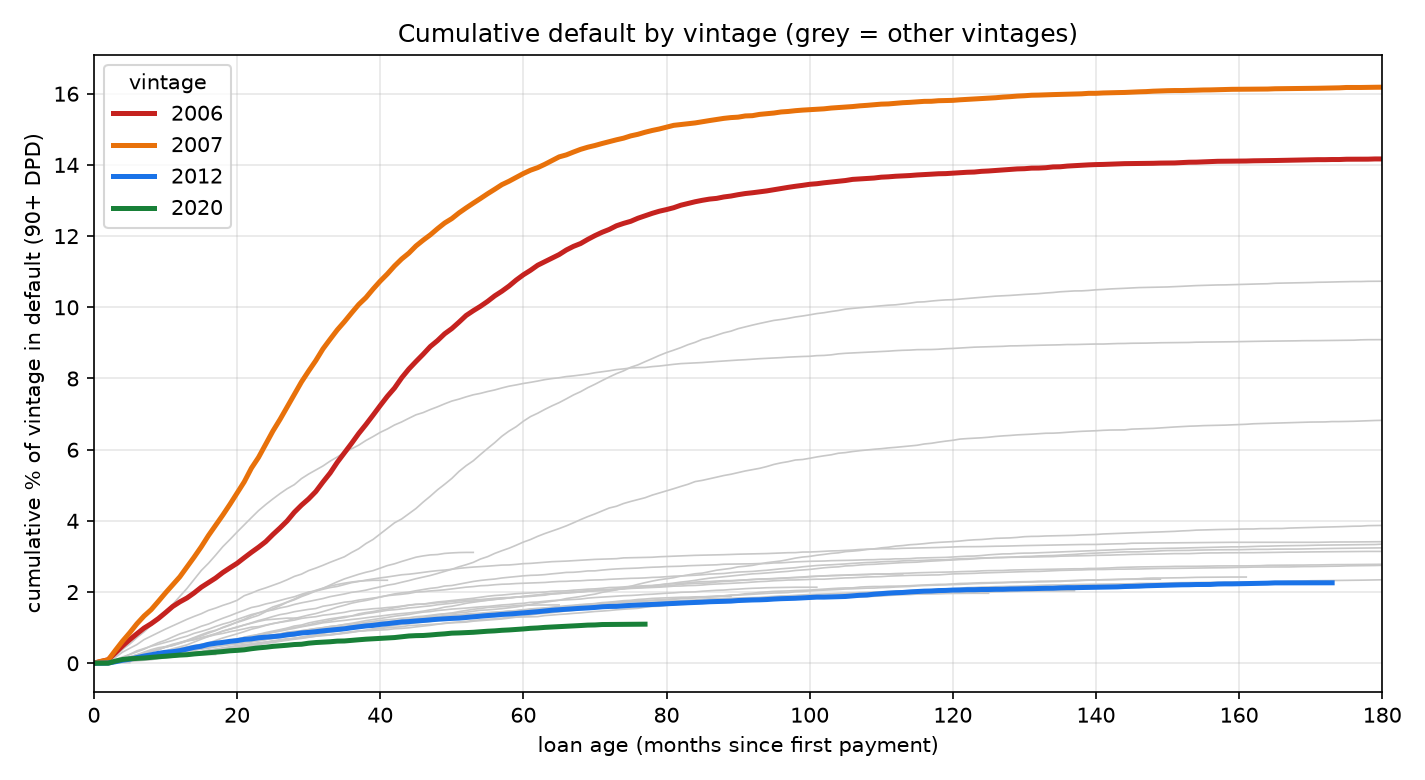

The table this chart was drawn from, first rows:
loan_age_months, 1999, 2000, 2001, 2002, 2003, 2004, 2005, 2006, 2007, 2008, 2009, 2010, 2011, 2012, 2013, 2014, 2015, 2016, 2017, 2018, 2019, 2020, 2021
0, 0.0, 0.0, 0.002, 0.0, 0.0, 0.004, 0.0, 0.006, 0.002, 0.006, 0.002, 0.0, 0.0, 0.002, 0.0, 0.002, 0.002, 0.0, 0.002, 0.002, 0.0, 0.0, 0.0
1, 0.008, 0.01, 0.008, 0.006, 0.004, 0.022, 0.03, 0.05, 0.056, 0.022, 0.006, 0.004, 0.0, 0.002, 0.004, 0.006, 0.004, 0.0, 0.002, 0.002, 0.002, 0.0, 0.002
2, 0.008, 0.016, 0.008, 0.01, 0.008, 0.032, 0.056, 0.102, 0.094, 0.038, 0.008, 0.004, 0.002, 0.006, 0.004, 0.008, 0.006, 0.002, 0.002, 0.004, 0.002, 0.002, 0.002
3, 0.048, 0.08, 0.074, 0.052, 0.044, 0.1, 0.166, 0.292, 0.364, 0.204, 0.044, 0.034, 0.052, 0.042, 0.032, 0.042, 0.038, 0.018, 0.044, 0.024, 0.064, 0.06, 0.036
4, 0.104, 0.156, 0.128, 0.104, 0.078, 0.174, 0.312, 0.488, 0.622, 0.39, 0.08, 0.052, 0.088, 0.084, 0.048, 0.08, 0.054, 0.036, 0.086, 0.04, 0.096, 0.106, 0.064
5, 0.136, 0.246, 0.184, 0.166, 0.112, 0.25, 0.42, 0.662, 0.856, 0.54, 0.11, 0.084, 0.116, 0.114, 0.084, 0.106, 0.096, 0.052, 0.124, 0.072, 0.12, 0.126, 0.088
6, 0.182, 0.318, 0.238, 0.24, 0.156, 0.348, 0.524, 0.828, 1.108, 0.72, 0.15, 0.11, 0.164, 0.16, 0.12, 0.128, 0.122, 0.066, 0.166, 0.104, 0.146, 0.136, 0.11
7, 0.226, 0.394, 0.28, 0.314, 0.208, 0.412, 0.664, 0.988, 1.326, 0.882, 0.186, 0.14, 0.178, 0.202, 0.148, 0.158, 0.146, 0.084, 0.2, 0.128, 0.186, 0.148, 0.144
8, 0.26, 0.49, 0.334, 0.382, 0.25, 0.478, 0.762, 1.112, 1.506, 1.064, 0.218, 0.182, 0.218, 0.238, 0.176, 0.19, 0.162, 0.1, 0.24, 0.168, 0.212, 0.166, 0.174
9, 0.304, 0.578, 0.38, 0.436, 0.29, 0.532, 0.86, 1.256, 1.738, 1.25, 0.25, 0.228, 0.246, 0.278, 0.208, 0.218, 0.182, 0.134, 0.278, 0.198, 0.238, 0.182, 0.194
10, 0.338, 0.648, 0.458, 0.468, 0.334, 0.584, 0.96, 1.422, 1.976, 1.438, 0.294, 0.266, 0.304, 0.308, 0.226, 0.242, 0.194, 0.148, 0.336, 0.234, 0.256, 0.198, 0.212
11, 0.374, 0.738, 0.506, 0.534, 0.36, 0.64, 1.05, 1.594, 2.204, 1.654, 0.33, 0.298, 0.33, 0.324, 0.254, 0.276, 0.222, 0.172, 0.37, 0.272, 0.278, 0.214, 0.242
12, 0.422, 0.824, 0.566, 0.582, 0.406, 0.706, 1.142, 1.724, 2.428, 1.878, 0.362, 0.344, 0.356, 0.354, 0.27, 0.306, 0.244, 0.202, 0.406, 0.326, 0.306, 0.23, 0.26
13, 0.46, 0.888, 0.624, 0.632, 0.436, 0.762, 1.234, 1.834, 2.706, 2.102, 0.384, 0.382, 0.386, 0.398, 0.292, 0.34, 0.268, 0.228, 0.448, 0.354, 0.35, 0.24, 0.27
14, 0.5, 0.958, 0.658, 0.672, 0.474, 0.84, 1.316, 1.976, 2.982, 2.356, 0.41, 0.418, 0.418, 0.446, 0.306, 0.362, 0.292, 0.242, 0.478, 0.408, 0.378, 0.262, 0.284
15, 0.534, 1.04, 0.718, 0.71, 0.518, 0.894, 1.392, 2.136, 3.272, 2.606, 0.442, 0.484, 0.464, 0.478, 0.322, 0.396, 0.318, 0.282, 0.526, 0.446, 0.412, 0.278, 0.316
16, 0.57, 1.102, 0.774, 0.754, 0.55, 0.956, 1.486, 2.264, 3.588, 2.808, 0.484, 0.52, 0.504, 0.532, 0.372, 0.424, 0.342, 0.31, 0.554, 0.496, 0.446, 0.296, 0.352
17, 0.64, 1.186, 0.832, 0.802, 0.582, 1.032, 1.55, 2.394, 3.876, 3.036, 0.524, 0.55, 0.524, 0.562, 0.396, 0.466, 0.376, 0.348, 0.572, 0.53, 0.466, 0.31, 0.388
18, 0.71, 1.264, 0.9, 0.838, 0.606, 1.1, 1.626, 2.548, 4.162, 3.274, 0.564, 0.596, 0.576, 0.586, 0.434, 0.498, 0.398, 0.382, 0.604, 0.552, 0.494, 0.328, 0.408
19, 0.768, 1.336, 0.962, 0.886, 0.63, 1.154, 1.69, 2.68, 4.464, 3.476, 0.604, 0.65, 0.602, 0.616, 0.464, 0.528, 0.418, 0.424, 0.634, 0.588, 0.522, 0.35, 0.432
20, 0.826, 1.416, 1.006, 0.924, 0.66, 1.23, 1.768, 2.808, 4.78, 3.686, 0.652, 0.684, 0.632, 0.636, 0.498, 0.55, 0.446, 0.46, 0.67, 0.608, 0.544, 0.362, 0.46
21, 0.888, 1.488, 1.076, 0.966, 0.69, 1.298, 1.898, 2.964, 5.096, 3.89, 0.714, 0.722, 0.674, 0.67, 0.526, 0.572, 0.458, 0.496, 0.732, 0.64, 0.582, 0.378, 0.494
22, 0.956, 1.566, 1.136, 1.014, 0.716, 1.368, 1.97, 3.116, 5.48, 4.09, 0.74, 0.76, 0.706, 0.684, 0.542, 0.598, 0.486, 0.536, 0.776, 0.672, 0.606, 0.408, 0.524
23, 1.004, 1.606, 1.2, 1.03, 0.742, 1.418, 2.054, 3.26, 5.784, 4.288, 0.776, 0.812, 0.726, 0.716, 0.572, 0.632, 0.522, 0.568, 0.808, 0.702, 0.632, 0.432, 0.554
24, 1.064, 1.666, 1.252, 1.074, 0.766, 1.46, 2.118, 3.416, 6.154, 4.458, 0.83, 0.862, 0.764, 0.732, 0.594, 0.664, 0.558, 0.594, 0.834, 0.748, 0.668, 0.45, 0.582
25, 1.112, 1.71, 1.312, 1.116, 0.796, 1.498, 2.19, 3.616, 6.522, 4.616, 0.876, 0.902, 0.79, 0.748, 0.632, 0.692, 0.58, 0.616, 0.864, 0.784, 0.71, 0.474, 0.606
26, 1.154, 1.766, 1.366, 1.15, 0.826, 1.554, 2.262, 3.802, 6.85, 4.766, 0.924, 0.944, 0.804, 0.766, 0.66, 0.73, 0.616, 0.642, 0.9, 0.82, 0.758, 0.49, 0.634
27, 1.196, 1.82, 1.4, 1.18, 0.872, 1.594, 2.346, 4.0, 7.202, 4.904, 0.976, 0.988, 0.834, 0.8, 0.69, 0.75, 0.646, 0.672, 0.942, 0.86, 0.8, 0.506, 0.666
28, 1.256, 1.868, 1.448, 1.212, 0.896, 1.652, 2.44, 4.242, 7.554, 5.018, 1.006, 1.046, 0.866, 0.82, 0.704, 0.774, 0.674, 0.696, 0.98, 0.878, 0.818, 0.526, 0.7
29, 1.304, 1.938, 1.48, 1.26, 0.908, 1.698, 2.504, 4.442, 7.904, 5.188, 1.036, 1.074, 0.898, 0.852, 0.732, 0.806, 0.698, 0.714, 1.024, 0.916, 0.838, 0.534, 0.734
30, 1.354, 2.002, 1.514, 1.288, 0.946, 1.736, 2.604, 4.618, 8.21, 5.316, 1.08, 1.132, 0.922, 0.866, 0.75, 0.846, 0.728, 0.736, 1.06, 0.94, 0.868, 0.564, 0.774
31, 1.396, 2.03, 1.538, 1.308, 0.976, 1.778, 2.674, 4.824, 8.504, 5.428, 1.13, 1.174, 0.942, 0.886, 0.784, 0.856, 0.76, 0.76, 1.094, 0.972, 0.9, 0.582, 0.798
32, 1.452, 2.078, 1.602, 1.35, 1.002, 1.818, 2.752, 5.092, 8.832, 5.542, 1.164, 1.21, 0.956, 0.91, 0.794, 0.88, 0.792, 0.774, 1.136, 0.996, 0.94, 0.592, 0.838
33, 1.512, 2.126, 1.634, 1.372, 1.034, 1.872, 2.836, 5.344, 9.102, 5.678, 1.202, 1.248, 0.984, 0.93, 0.81, 0.908, 0.798, 0.794, 1.158, 1.03, 0.96, 0.604, 0.878
34, 1.578, 2.158, 1.674, 1.402, 1.054, 1.91, 2.914, 5.646, 9.366, 5.794, 1.254, 1.276, 1.014, 0.952, 0.834, 0.928, 0.818, 0.82, 1.184, 1.056, 0.988, 0.622, 0.896
35, 1.63, 2.21, 1.716, 1.43, 1.086, 1.946, 2.992, 5.912, 9.596, 5.92, 1.284, 1.31, 1.032, 0.968, 0.858, 0.958, 0.84, 0.854, 1.204, 1.088, 1.03, 0.626, 0.934
36, 1.688, 2.264, 1.736, 1.474, 1.104, 1.992, 3.112, 6.178, 9.842, 6.024, 1.328, 1.326, 1.058, 0.998, 0.88, 0.984, 0.868, 0.886, 1.23, 1.122, 1.054, 0.644, 0.968
37, 1.73, 2.298, 1.776, 1.494, 1.122, 2.018, 3.218, 6.456, 10.08, 6.128, 1.388, 1.354, 1.086, 1.024, 0.898, 1.014, 0.906, 0.904, 1.25, 1.158, 1.076, 0.66, 0.996
38, 1.764, 2.336, 1.802, 1.51, 1.152, 2.054, 3.362, 6.706, 10.27, 6.258, 1.424, 1.394, 1.11, 1.048, 0.924, 1.04, 0.926, 0.914, 1.278, 1.198, 1.1, 0.676, 1.016
39, 1.806, 2.368, 1.832, 1.532, 1.176, 2.102, 3.478, 6.97, 10.51, 6.368, 1.452, 1.42, 1.132, 1.064, 0.97, 1.058, 0.944, 0.924, 1.304, 1.228, 1.132, 0.688, 1.038
40, 1.866, 2.398, 1.858, 1.544, 1.206, 2.146, 3.634, 7.24, 10.74, 6.486, 1.492, 1.454, 1.148, 1.092, 0.996, 1.08, 0.978, 0.934, 1.326, 1.258, 1.154, 0.702, 1.068
41, 1.904, 2.424, 1.9, 1.566, 1.22, 2.194, 3.792, 7.5, 10.94, 6.582, 1.518, 1.488, 1.166, 1.112, 1.034, 1.098, 0.996, 0.944, 1.352, 1.288, 1.16, 0.71, 1.098
42, 1.948, 2.454, 1.918, 1.582, 1.238, 2.226, 3.946, 7.732, 11.16, 6.694, 1.56, 1.504, 1.188, 1.136, 1.062, 1.13, 1.012, 0.97, 1.378, 1.322, 1.176, 0.722, 1.132
43, 1.978, 2.486, 1.938, 1.606, 1.264, 2.276, 4.054, 8.02, 11.36, 6.78, 1.594, 1.526, 1.218, 1.16, 1.084, 1.156, 1.026, 0.98, 1.396, 1.346, 1.184, 0.744, 1.176
44, 1.998, 2.502, 1.962, 1.636, 1.278, 2.322, 4.2, 8.266, 11.52, 6.882, 1.628, 1.554, 1.246, 1.17, 1.108, 1.198, 1.058, 0.996, 1.414, 1.37, 1.202, 0.766, 1.218
45, 2.038, 2.526, 2.0, 1.656, 1.308, 2.376, 4.348, 8.478, 11.72, 6.98, 1.654, 1.57, 1.258, 1.188, 1.136, 1.23, 1.068, 1.022, 1.436, 1.406, 1.228, 0.776, 1.252
46, 2.07, 2.554, 2.012, 1.664, 1.322, 2.42, 4.528, 8.682, 11.89, 7.042, 1.66, 1.594, 1.276, 1.202, 1.154, 1.258, 1.08, 1.044, 1.464, 1.436, 1.25, 0.78, 1.292
47, 2.104, 2.58, 2.032, 1.678, 1.348, 2.466, 4.694, 8.898, 12.04, 7.128, 1.694, 1.612, 1.296, 1.22, 1.174, 1.276, 1.092, 1.066, 1.5, 1.452, 1.27, 0.794, 1.318
48, 2.126, 2.602, 2.046, 1.7, 1.372, 2.522, 4.872, 9.064, 12.21, 7.204, 1.722, 1.644, 1.314, 1.236, 1.202, 1.29, 1.102, 1.096, 1.53, 1.482, 1.284, 0.812, 1.358
49, 2.17, 2.618, 2.064, 1.71, 1.39, 2.582, 5.028, 9.256, 12.37, 7.288, 1.74, 1.664, 1.338, 1.248, 1.232, 1.316, 1.12, 1.124, 1.578, 1.5, 1.304, 0.826, 1.388
50, 2.184, 2.64, 2.088, 1.738, 1.4, 2.64, 5.192, 9.402, 12.49, 7.366, 1.762, 1.686, 1.356, 1.26, 1.262, 1.336, 1.136, 1.146, 1.602, 1.522, 1.314, 0.846, 1.412
51, 2.222, 2.666, 2.114, 1.752, 1.418, 2.71, 5.388, 9.582, 12.65, 7.42, 1.786, 1.71, 1.364, 1.268, 1.276, 1.352, 1.146, 1.162, 1.64, 1.536, 1.338, 0.852, 1.45
52, 2.258, 2.686, 2.138, 1.774, 1.434, 2.768, 5.55, 9.77, 12.79, 7.484, 1.808, 1.732, 1.382, 1.286, 1.306, 1.374, 1.156, 1.176, 1.684, 1.55, 1.358, 0.862, 1.484
53, 2.298, 2.702, 2.154, 1.78, 1.462, 2.834, 5.688, 9.904, 12.93, 7.542, 1.826, 1.744, 1.396, 1.306, 1.328, 1.386, 1.182, 1.202, 1.714, 1.568, 1.374, 0.87, 1.516
54, 2.326, 2.714, 2.178, 1.79, 1.488, 2.928, 5.864, 10.03, 13.06, 7.582, 1.854, 1.758, 1.406, 1.322, 1.35, 1.39, 1.198, 1.222, 1.742, 1.586, 1.384, 0.886, 1.538
55, 2.348, 2.728, 2.186, 1.808, 1.498, 2.994, 6.034, 10.17, 13.19, 7.634, 1.882, 1.774, 1.424, 1.34, 1.384, 1.414, 1.214, 1.238, 1.768, 1.596, 1.402, 0.9, 1.566
56, 2.366, 2.744, 2.206, 1.826, 1.516, 3.086, 6.198, 10.32, 13.32, 7.678, 1.904, 1.794, 1.436, 1.352, 1.414, 1.43, 1.228, 1.246, 1.794, 1.618, 1.414, 0.91, 1.578
57, 2.396, 2.758, 2.22, 1.84, 1.534, 3.162, 6.378, 10.45, 13.45, 7.734, 1.916, 1.808, 1.446, 1.372, 1.438, 1.442, 1.244, 1.27, 1.818, 1.638, 1.428, 0.926, 1.592
58, 2.416, 2.762, 2.226, 1.846, 1.558, 3.232, 6.524, 10.6, 13.54, 7.784, 1.934, 1.834, 1.46, 1.382, 1.464, 1.46, 1.27, 1.294, 1.834, 1.65, 1.448, 0.936, 1.602
59, 2.438, 2.778, 2.24, 1.858, 1.582, 3.316, 6.646, 10.77, 13.65, 7.82, 1.954, 1.854, 1.472, 1.398, 1.482, 1.472, 1.294, 1.316, 1.858, 1.672, 1.472, 0.95, 1.62
... 267 more rows
